Image classification data set "images" (zcomert/otitis-media on GitHub). Class labels (4): chronic otitis media, earwax plug, myringosclerosis, normal.

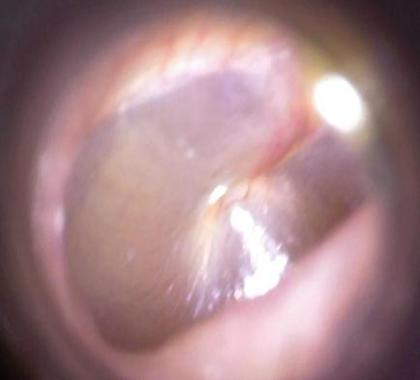
Label: normal

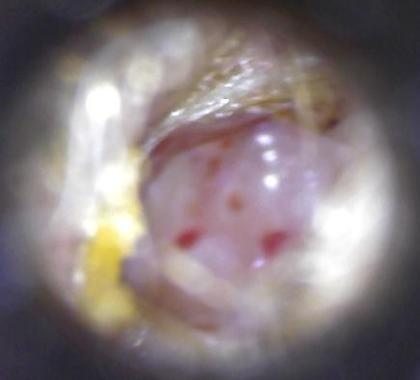
Label: chronic otitis media

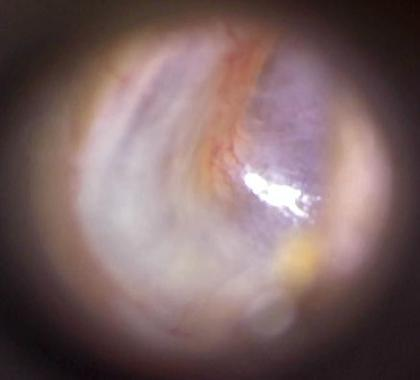
Label: myringosclerosis

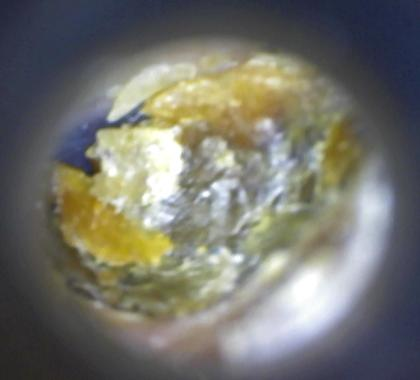
Label: earwax plug

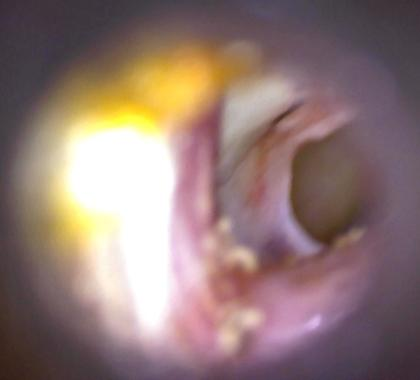
Label: chronic otitis media

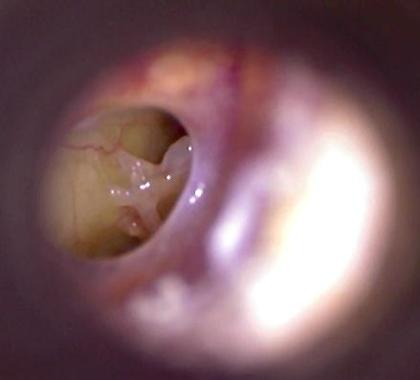
Label: chronic otitis media
